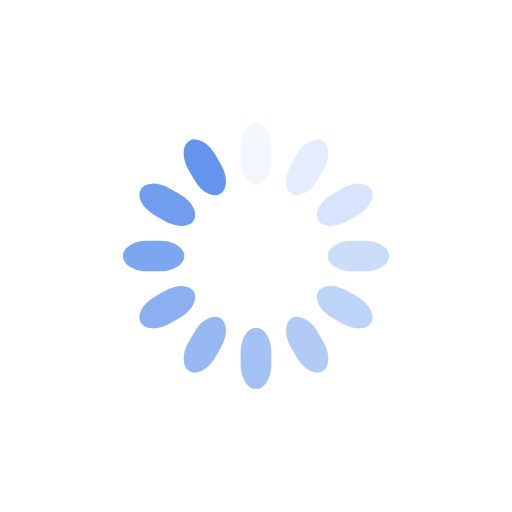
t = 0.00 s
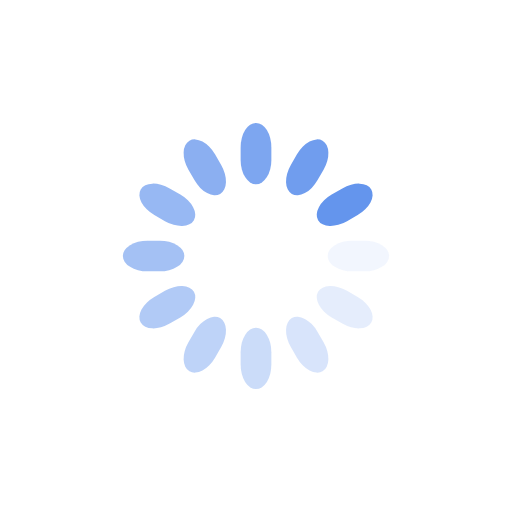
t = 0.25 s
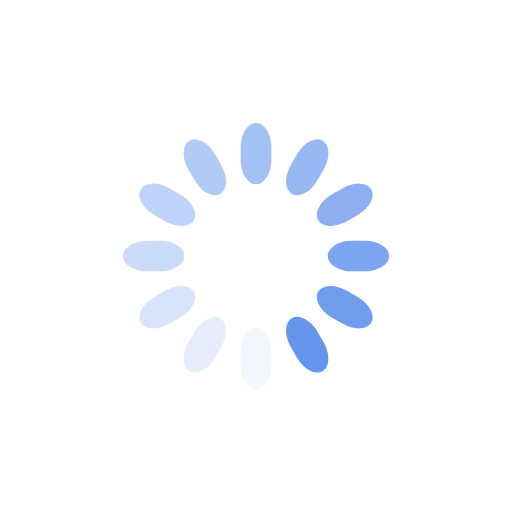
t = 0.50 s
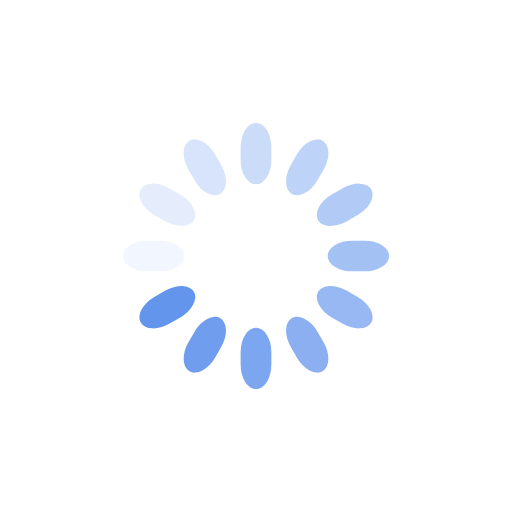
t = 0.75 s

The animated SVG that drew these frames (rendered in a browser with its animation timeline set to each time). Animation: 12 SMIL elements (animate=12); one cycle of 1.00 s, repeats indefinitely.

<svg class="lds-spinner" width="200px"  height="200px"  xmlns="http://www.w3.org/2000/svg" xmlns:xlink="http://www.w3.org/1999/xlink" viewBox="0 0 100 100" preserveAspectRatio="xMidYMid" style="background: none;"><g transform="rotate(0 50 50)">
  <rect x="47" y="24" rx="9.4" ry="4.8" width="6" height="12" fill="#6495ed">
    <animate attributeName="opacity" values="1;0" keyTimes="0;1" dur="1s" begin="-0.9166666666666666s" repeatCount="indefinite"></animate>
  </rect>
</g><g transform="rotate(30 50 50)">
  <rect x="47" y="24" rx="9.4" ry="4.8" width="6" height="12" fill="#6495ed">
    <animate attributeName="opacity" values="1;0" keyTimes="0;1" dur="1s" begin="-0.8333333333333334s" repeatCount="indefinite"></animate>
  </rect>
</g><g transform="rotate(60 50 50)">
  <rect x="47" y="24" rx="9.4" ry="4.8" width="6" height="12" fill="#6495ed">
    <animate attributeName="opacity" values="1;0" keyTimes="0;1" dur="1s" begin="-0.75s" repeatCount="indefinite"></animate>
  </rect>
</g><g transform="rotate(90 50 50)">
  <rect x="47" y="24" rx="9.4" ry="4.8" width="6" height="12" fill="#6495ed">
    <animate attributeName="opacity" values="1;0" keyTimes="0;1" dur="1s" begin="-0.6666666666666666s" repeatCount="indefinite"></animate>
  </rect>
</g><g transform="rotate(120 50 50)">
  <rect x="47" y="24" rx="9.4" ry="4.8" width="6" height="12" fill="#6495ed">
    <animate attributeName="opacity" values="1;0" keyTimes="0;1" dur="1s" begin="-0.5833333333333334s" repeatCount="indefinite"></animate>
  </rect>
</g><g transform="rotate(150 50 50)">
  <rect x="47" y="24" rx="9.4" ry="4.8" width="6" height="12" fill="#6495ed">
    <animate attributeName="opacity" values="1;0" keyTimes="0;1" dur="1s" begin="-0.5s" repeatCount="indefinite"></animate>
  </rect>
</g><g transform="rotate(180 50 50)">
  <rect x="47" y="24" rx="9.4" ry="4.8" width="6" height="12" fill="#6495ed">
    <animate attributeName="opacity" values="1;0" keyTimes="0;1" dur="1s" begin="-0.4166666666666667s" repeatCount="indefinite"></animate>
  </rect>
</g><g transform="rotate(210 50 50)">
  <rect x="47" y="24" rx="9.4" ry="4.8" width="6" height="12" fill="#6495ed">
    <animate attributeName="opacity" values="1;0" keyTimes="0;1" dur="1s" begin="-0.3333333333333333s" repeatCount="indefinite"></animate>
  </rect>
</g><g transform="rotate(240 50 50)">
  <rect x="47" y="24" rx="9.4" ry="4.8" width="6" height="12" fill="#6495ed">
    <animate attributeName="opacity" values="1;0" keyTimes="0;1" dur="1s" begin="-0.25s" repeatCount="indefinite"></animate>
  </rect>
</g><g transform="rotate(270 50 50)">
  <rect x="47" y="24" rx="9.4" ry="4.8" width="6" height="12" fill="#6495ed">
    <animate attributeName="opacity" values="1;0" keyTimes="0;1" dur="1s" begin="-0.16666666666666666s" repeatCount="indefinite"></animate>
  </rect>
</g><g transform="rotate(300 50 50)">
  <rect x="47" y="24" rx="9.4" ry="4.8" width="6" height="12" fill="#6495ed">
    <animate attributeName="opacity" values="1;0" keyTimes="0;1" dur="1s" begin="-0.08333333333333333s" repeatCount="indefinite"></animate>
  </rect>
</g><g transform="rotate(330 50 50)">
  <rect x="47" y="24" rx="9.4" ry="4.8" width="6" height="12" fill="#6495ed">
    <animate attributeName="opacity" values="1;0" keyTimes="0;1" dur="1s" begin="0s" repeatCount="indefinite"></animate>
  </rect>
</g></svg>
